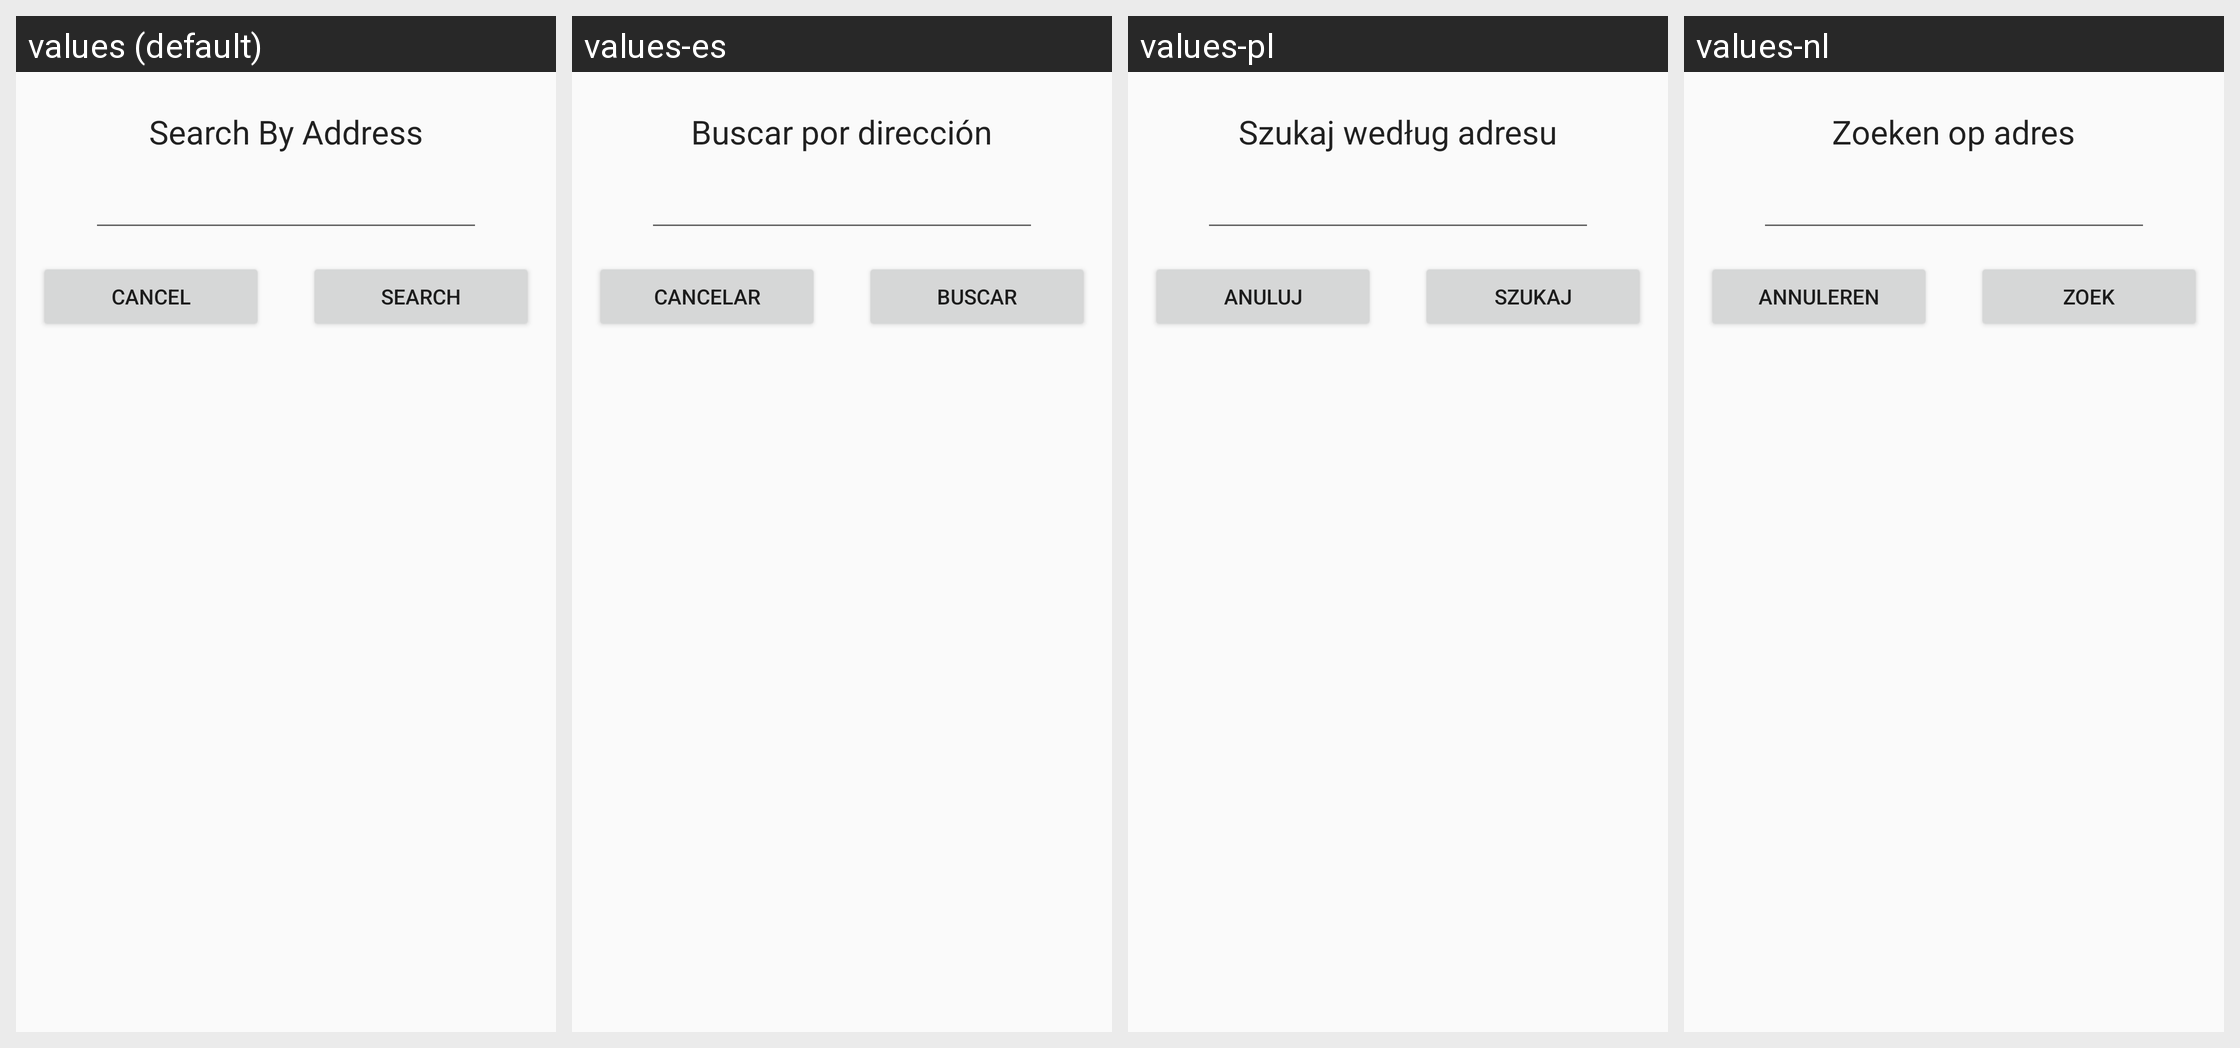

Strings drawn on this Android screen and how each of the app's shown locales translates them:
Android screen res/layout/dialog_search_address.xml rendered under 4 locales, left to right: values (default), values-es, values-pl, values-nl. Device: Nexus 5 (rendered at 1080×1920; each locale shown at half size, 540×960, under a caption strip naming it); theme AppTheme.
Other locales in the repository, not shown: values-ar, values-ca, values-cs, values-da, values-de, values-el, values-fr, values-hu, values-id, values-it, values-iw, values-ja, values-no, values-pt, values-ru, values-tr.
Strings drawn on this screen, with the default value and each locale's value (text and hints the layout hard-codes, and strings that could not be matched under every locale, appear in the picture but are not listed):

search_by_address
  values: Search By Address
  values-es: Buscar por dirección
  values-pl: Szukaj według adresu
  values-nl: Zoeken op adres

cancel
  values: Cancel
  values-es: Cancelar
  values-pl: Anuluj
  values-nl: Annuleren

search
  values: Search
  values-es: Buscar
  values-pl: Szukaj
  values-nl: Zoek
